Run: headless pygame with SDL's dummy video driver; simulated clock (each Clock.tick advances the game by its frame time, no real sleeping); random seed 0; keys injected as events and as key.get_pressed() state; mouse plan: one left click at the window centre at the start of phase 2, then a move to the lower-right quarter at the start of phase 3.
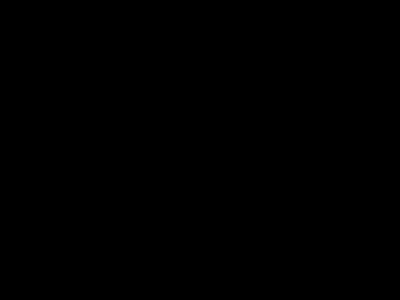
Frame 1 of 4 · flips 1–60 · no input
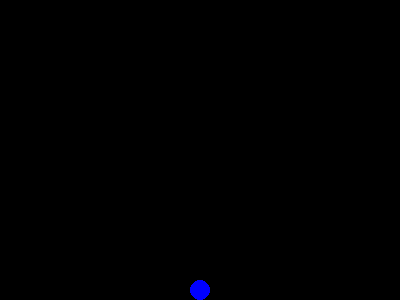
Frame 2 of 4 · flips 61–180 · clicked the window centre · tapped SPACE, RETURN · held RIGHT (→), D
Frame 3 of 4 · flips 181–300 · moved the mouse to the lower-right quarter · held DOWN (↓), S · screen unchanged from frame 2, image omitted
Frame 4 of 4 · flips 301–420 · held LEFT (←), A, UP (↑), W · screen unchanged from frame 3, image omitted

The pygame program that drew these frames:

import pygame

pygame.init()
size = width, height = 400, 300
screen = pygame.display.set_mode(size)
baked_screen = pygame.Surface(screen.get_size())

clock = pygame.time.Clock()

circle_color = (0, 0, 255)
circle_radius = 10
pixels_per_second_speed = 100
active_circles = set()


class Circle:
    def __init__(self, pos):
        self.pos = pos

    def get_position(self):
        return self.pos

    def set_position(self, x, y):
        self.pos = (x, y)

    def get_int_position(self):
        return tuple(map(int, self.pos))


def draw_active_circles():
    for circle in active_circles:
        pygame.draw.circle(screen, circle_color, circle.get_int_position(), circle_radius)


def process_circles_positions():
    def is_fallen(circle):
        return circle.get_position()[1] >= height - circle_radius

    global active_circles

    seconds_tick = clock.tick() / 1000
    for circle in active_circles:
        circle.set_position(circle.get_position()[0], circle.get_position()[1] + pixels_per_second_speed * seconds_tick)

    for circle in active_circles:
        if is_fallen(circle):
            pygame.draw.circle(baked_screen, circle_color, circle.get_int_position(), circle_radius)

    active_circles = set(filter(lambda c: not is_fallen(c), active_circles))


is_running = True
while is_running:
    screen.fill((0, 0, 0))

    for event in pygame.event.get():
        if event.type == pygame.QUIT:
            is_running = False
        if event.type == pygame.MOUSEBUTTONDOWN:
            print("button pressed", event.pos)
            active_circles.add(Circle(event.pos))

    screen.blit(baked_screen, (0, 0))
    draw_active_circles()
    process_circles_positions()

    pygame.display.flip()

pygame.quit()
